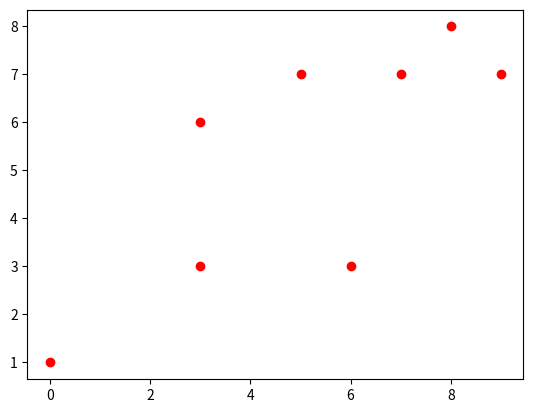

Source code (Python): (Note: this script raises an exception after producing the figure.)
import copy

import matplotlib.pyplot as plt
import random
import math

POINTS_NUMBER = 8
QUALITY_SOLUTION = 1.55


# random.seed(0)

# calculate the total distance
def cal_distance(passed_point):
    total_distance = 0
    for k in range(0, POINTS_NUMBER):
        if k == POINTS_NUMBER - 1:
            total_distance = total_distance + distance[passed_point[k]][passed_point[0]]
        else:
            total_distance = total_distance + distance[passed_point[k]][passed_point[k + 1]]

    return total_distance


# randomly generate points
def generate_point():
    result = []
    while len(result) < POINTS_NUMBER:
        x = random.randint(0, 10)
        y = random.randint(0, 10)
        if [x, y] in result:
            continue
        else:
            result.append([x, y])

    return result


# plot figure
def plot_figure(figure_num, optimal_result, passed_point, first_point):
    plt.figure(figure_num)

    for x, y in optimal_result:
        plt.scatter(x, y, c='r')

    plt.xlim(-1, 11, 1)
    plt.ylim(-1, 11, 1)

    for k in range(0, POINTS_NUMBER):
        x_start = optimal_result[passed_point[k]][0]
        y_start = optimal_result[passed_point[k]][1]
        if k == 1:
            print(x_start)
        if k == POINTS_NUMBER - 1:
            x_end = optimal_result[passed_point[0]][0]
            y_end = optimal_result[passed_point[0]][1]
        else:
            x_end = optimal_result[passed_point[k + 1]][0]
            y_end = optimal_result[passed_point[k + 1]][1]

        plt.quiver(x_start, y_start, x_end - x_start, y_end - y_start, angles='xy', scale=1, scale_units='xy')
        k = k + 1

    plt.scatter(optimal_result[first_point][0], optimal_result[first_point][1], c='g', s=500)
    #plt.xlabel('optimal result')

    plt.grid()
    plt.show()


# calculate distance between every two points
def distance_between_points(result):
    distance = [[0 for i in range(POINTS_NUMBER)] for i in range(POINTS_NUMBER)]
    for i in range(0, POINTS_NUMBER):
        for j in range(0, POINTS_NUMBER):
            distance[i][j] = math.sqrt((result[i][0] - result[j][0]) ** 2 + (result[i][1] - result[j][1]) ** 2)
    return distance


# main
optimal_result = []
optimal_passed_point = []
worst_passed_point = []
optimal_first_point = 0
worst_first_point = 0

while True:
    result = generate_point()
    distance = distance_between_points(result)
    optimal_distance = 999
    worst_distance = 0

    for first_point in range(0, POINTS_NUMBER):
        temp_dis = copy.deepcopy(distance)
        passed_point = []
        current_point = first_point
        passed_point.append(current_point)

        # omit the passed point
        while len(passed_point) < POINTS_NUMBER:
            for point_index in passed_point:
                temp_dis[current_point][point_index] = 99

            current_point = temp_dis[current_point].index(min(temp_dis[current_point][:]))  # 更新current_point到下一个点
            passed_point.append(current_point)

        if cal_distance(passed_point) < optimal_distance:
            optimal_distance = cal_distance(passed_point)
            optimal_passed_point = passed_point
            optimal_first_point = first_point

        if cal_distance(passed_point) > worst_distance:
            worst_distance = cal_distance(passed_point)
            worst_passed_point = passed_point
            worst_first_point = first_point

    quality = worst_distance / optimal_distance

    if quality > QUALITY_SOLUTION:
        optimal_result = result
        break


plot_figure(1, optimal_result, optimal_passed_point, optimal_first_point)
plot_figure(2, optimal_result, worst_passed_point, worst_first_point)


print('optimal distance is ', optimal_distance)
print('worst distance is ', worst_distance)
print('optimal result is ', optimal_result)
print('quality is ', quality)
print('optimal passed point is ', optimal_passed_point)
print('worst passed point is ', worst_passed_point)
